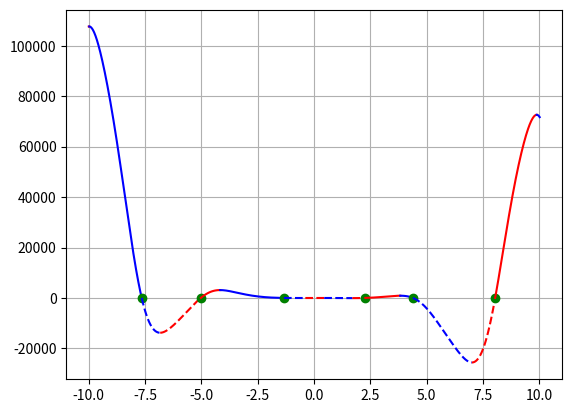

The matplotlib source for this figure:
# f(x) = -12x^4*sin(cos(x)) - 18x^3+5x^2 + 10x - 30
# Определить корни
# Найти интервалы, на которых функция возрастает
# Найти интервалы, на которых функция убывает
# Построить график
# Вычислить вершину
# Определить промежутки, на котором f > 0
# Определить промежутки, на котором f < 0

import numpy as np 
import matplotlib.pyplot as plt

a, b, c, d, e = -12, -18, 5, 10 , -30

limit = 10
step = 0.01
step_acr = 0.0000001
line_style = '-'
color = 'b'
direct_up = True

def switch_line():
    global line_style
    if line_style == '-':
        line_style = '--'
    else:
        line_style = '-'
    return line_style

def switch_color():
    global color
    if color == 'b':
        color = 'r'
    else:
        color = 'b'
    return color

def func(x):
        
    f = a * x ** 4 * np.sin(np.cos(x)) + b * x ** 3 + c * x ** 2 + d * x + e
    return f

x = np.arange(-limit, limit + step, step)
x_change = [(-limit, 'limit')]

for i in range(len(x) - 1):
    if func(x[i]) > 0 and func (x[i + 1]) < 0 or func(x[i]) < 0 and func (x[i + 1]) > 0:
        x_acr = np.arange(x[i],  x[i + 1] + step_acr, step_acr)
        for j in range(len(x_acr) - 1):
            if func(x_acr[j]) > 0 and func (x_acr[j + 1]) < 0 or func(x_acr[j]) < 0 and func (x_acr[j + 1]) > 0:
                x_change.append((x_acr[j], 'zero'))
     
    if direct_up:
        if func(x[i]) > func(x[i + 1]):
            direct_up = False
            x_change.append((x[i], 'dir'))
    else:
        if func(x[i]) < func(x[i + 1]):
            direct_up = True
            x_change.append((x[i], 'dir'))
            
x_change.append((limit, 'limit'))

for i in range(len(x_change) - 1):
    cur_x = np.arange(x_change[i][0], x_change[i + 1][0] + step, step)
    if x_change[i][1] == 'zero':
        plt.plot(x_change[i][0], func(x_change[i][0]), 'go')
        plt.rcParams['lines.linestyle'] = switch_line()
        plt.plot(cur_x, func(cur_x), color)
    else:
        plt.plot(cur_x, func(cur_x), switch_color())
        
plt.grid()
plt.show()  
                       
                 
